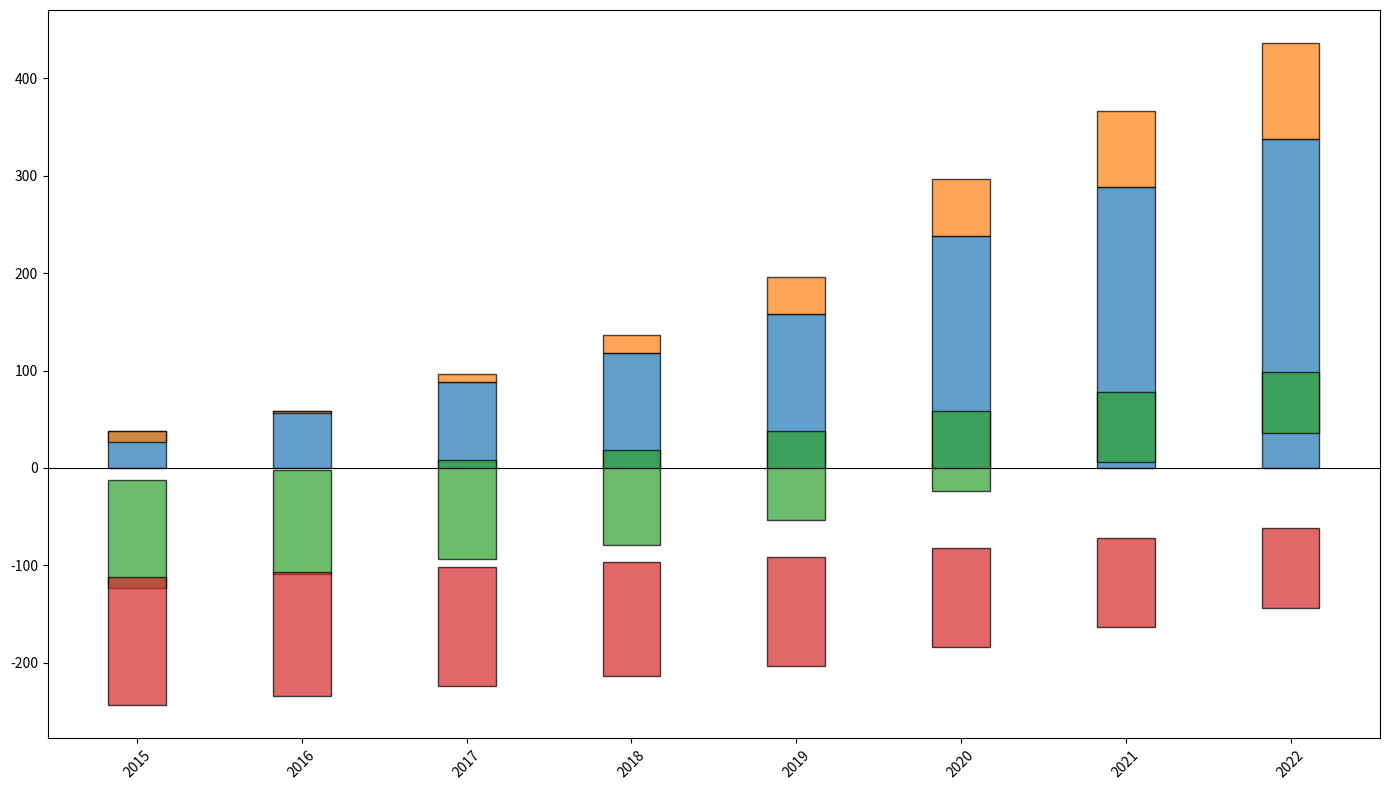

This chart was generated by the following Python code:
import matplotlib.pyplot as plt
import numpy as np

# Data Setup
years = np.array(['2015', '2016', '2017', '2018', '2019', '2020', '2021', '2022'])
languages = ['Python', 'JavaScript', 'Ruby', 'C++']
participants = np.array([
    [200, 150, 50, 30],
    [220, 160, 55, 35],
    [250, 170, 60, 40],
    [280, 180, 65, 45],
    [320, 200, 70, 50],
    [400, 220, 80, 60],
    [450, 240, 90, 70],
    [500, 260, 100, 80],
])

# Calculate differences from a central axis: mean of participants
mean_participants = np.mean(participants)
participants_delta = participants - mean_participants

fig, ax = plt.subplots(figsize=(14, 8))
bar_width = 0.35
x = np.arange(len(years))

# Plot diverging bars for each language
for i, language in enumerate(languages):
    ax.bar(x, participants_delta[:, i], width=bar_width, label=language, alpha=0.7, edgecolor='black', 
           align='center', bottom=participants_delta[:, i - 1] if i != 0 else 0)

# Custom ticks and axis settings
ax.set_xticks(x)
ax.set_xticklabels(years, rotation=45)
ax.axhline(0, color='black', linewidth=0.8)  # Include central axis line

# Display the plot
plt.tight_layout()
plt.show()
